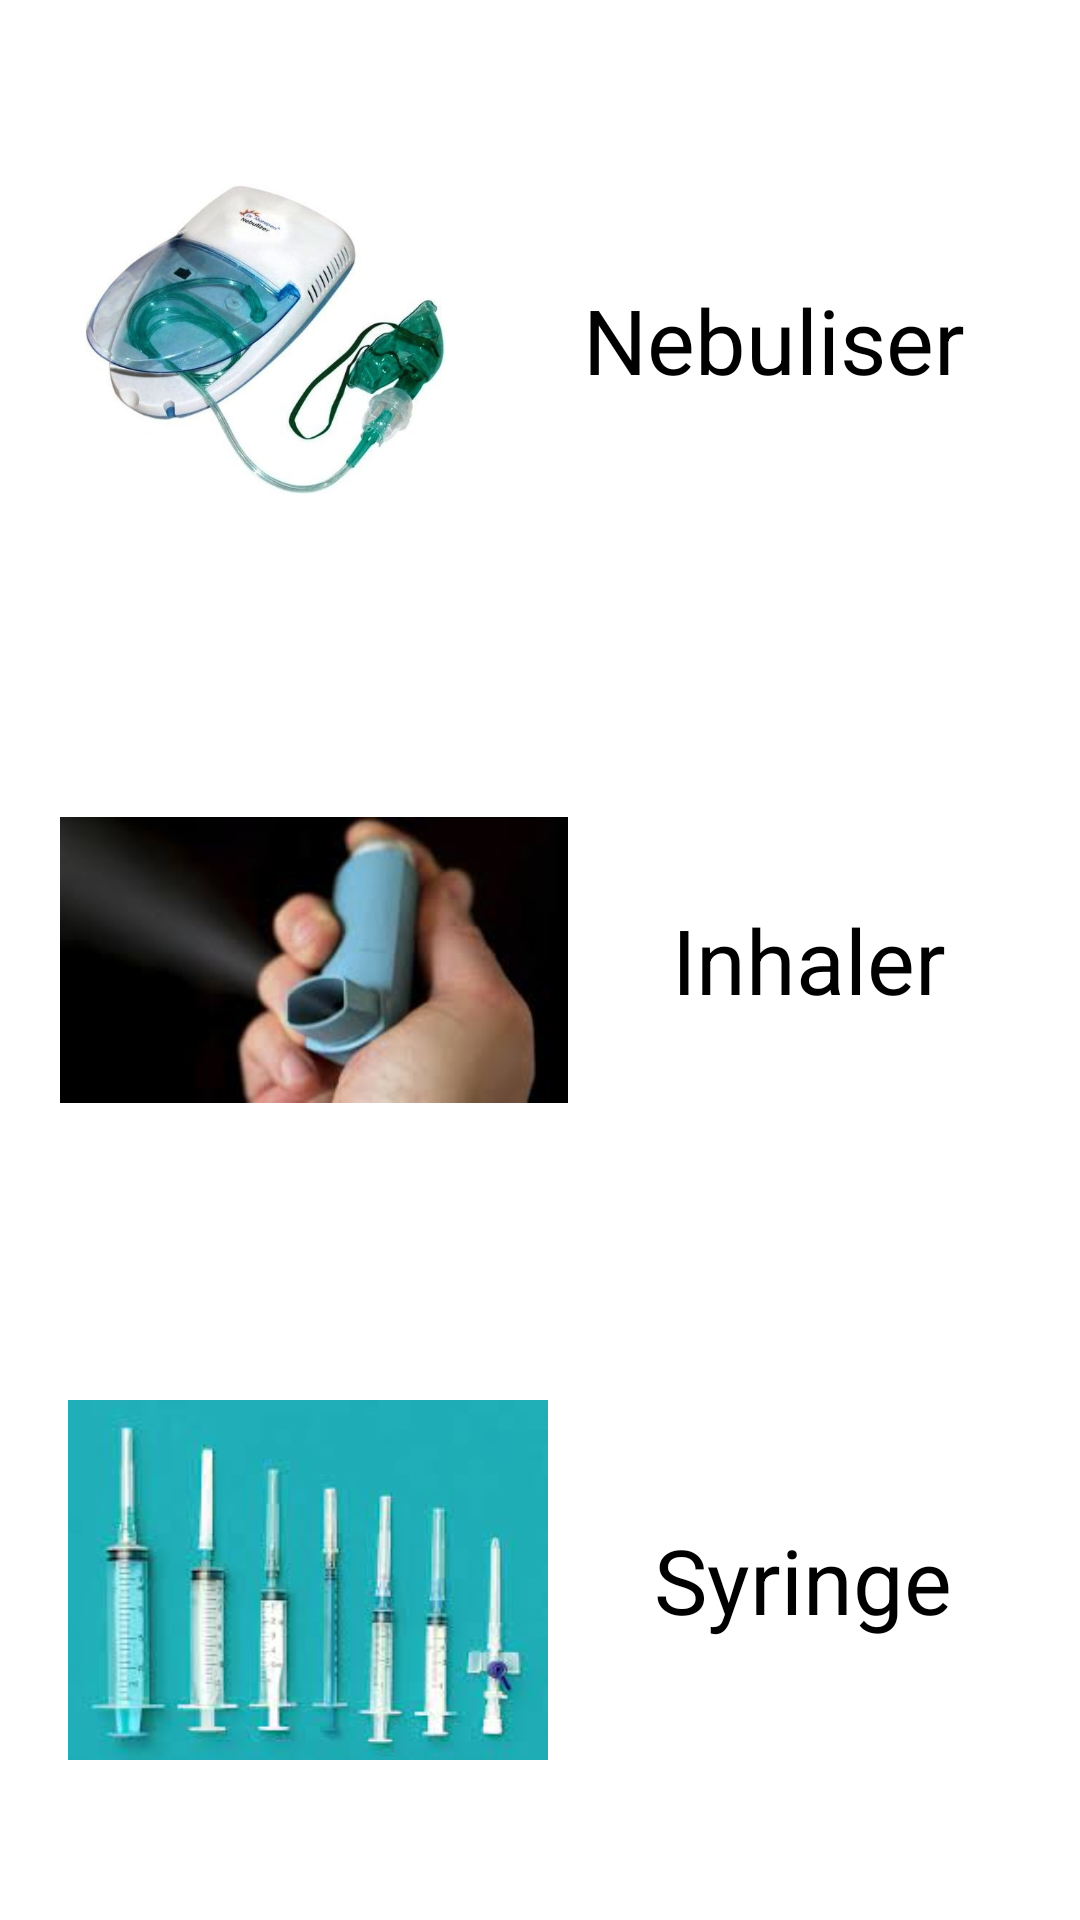

Layout XML and referenced resources for this Android screen:
<!-- AndroidManifest.xml: application theme Theme.HealthDream -->
<!-- res/layout/activity_help.xml -->
<?xml version="1.0" encoding="utf-8"?>
<androidx.constraintlayout.widget.ConstraintLayout xmlns:android="http://schemas.android.com/apk/res/android"
    xmlns:app="http://schemas.android.com/apk/res-auto"
    xmlns:tools="http://schemas.android.com/tools"
    android:layout_width="match_parent"
    android:layout_height="match_parent"
    tools:context=".Help">

    <LinearLayout
        android:layout_width="match_parent"
        android:layout_height="match_parent"
        android:orientation="vertical"
        app:layout_constraintBottom_toBottomOf="parent"
        app:layout_constraintTop_toTopOf="parent"
        app:layout_constraintVertical_bias="0">

        <LinearLayout
            android:id="@+id/nebuliser"
            android:layout_width="match_parent"
            android:layout_height="wrap_content"
            android:layout_marginLeft="10dp"
            android:layout_marginTop="20dp"
            android:layout_marginRight="10dp"
            android:layout_weight="1"
            android:background="@drawable/bg"
            android:orientation="horizontal"
            android:elevation="30dp">

            <ImageView
                android:layout_width="100dp"
                android:layout_height="120dp"
                android:layout_gravity="center"
                android:layout_weight="1"
                android:src="@drawable/nebuliser"/>

            <TextView
                android:id="@+id/neb"
                android:layout_width="wrap_content"
                android:layout_height="wrap_content"
                android:text="Nebuliser"
                android:textSize="30sp"
                android:layout_gravity="center"
                android:textAlignment="center"
                android:textColor="@color/black"
                android:layout_weight="1"/>


        </LinearLayout>

        <LinearLayout
            android:id="@+id/inhaler"
            android:layout_width="match_parent"
            android:layout_height="wrap_content"
            android:layout_marginLeft="10dp"
            android:layout_marginRight="10dp"
            android:layout_marginTop="20dp"
            android:layout_weight="1"
            android:background="@drawable/bg"
            android:elevation="30dp"
            android:orientation="horizontal">

            <ImageView
                android:layout_width="100dp"
                android:layout_height="120dp"
                android:layout_gravity="center"
                android:layout_weight="1"
                android:layout_marginStart="10dp"
                android:src="@drawable/inhaler"
                android:layout_marginLeft="10dp" />

            <TextView
                android:id="@+id/inh"
                android:layout_width="wrap_content"
                android:layout_height="wrap_content"
                android:text="Inhaler"
                android:textSize="30sp"
                android:layout_gravity="center"
                android:textAlignment="center"
                android:textColor="@color/black"
                android:layout_weight="1"/>


        </LinearLayout>


        <LinearLayout
            android:id="@+id/syringe"
            android:layout_width="match_parent"
            android:layout_height="wrap_content"
            android:layout_marginLeft="10dp"
            android:layout_marginTop="20dp"
            android:layout_marginRight="10dp"
            android:layout_marginBottom="20dp"
            android:layout_weight="1"
            android:background="@drawable/bg"
            android:elevation="30dp"
            android:orientation="horizontal">

            <ImageView
                android:layout_width="100dp"
                android:layout_height="120dp"
                android:layout_gravity="center"
                android:layout_marginStart="10dp"
                android:layout_weight="1"
                android:src="@drawable/syringe"
                android:layout_marginLeft="10dp" />

            <TextView
                android:id="@+id/syr"
                android:layout_width="wrap_content"
                android:layout_height="wrap_content"
                android:text="Syringe"
                android:textSize="30sp"
                android:layout_gravity="center"
                android:textAlignment="center"
                android:textColor="@color/black"
                android:layout_weight="1"/>


        </LinearLayout>




    </LinearLayout>

</androidx.constraintlayout.widget.ConstraintLayout>
<!-- resources referenced by this layout -->
<resources>
  <!-- drawable inhaler: jpeg bitmap (drawable-v24, 4045 bytes) -->
  <!-- drawable nebuliser: jpeg bitmap (drawable-v24, 37569 bytes) -->
  <!-- drawable syringe: jpeg bitmap (drawable-v24, 6427 bytes) -->
  <style name="Theme.HealthDream" parent="Theme.MaterialComponents.DayNight.DarkActionBar">
          
          <item name="colorPrimary">@color/purple_500</item>
          <item name="colorPrimaryVariant">@color/purple_700</item>
          <item name="colorOnPrimary">@color/white</item>
          
          <item name="colorSecondary">@color/teal_200</item>
          <item name="colorSecondaryVariant">@color/teal_700</item>
          <item name="colorOnSecondary">@color/black</item>
          
          <item name="android:statusBarColor" tools:targetApi="l">?attr/colorPrimaryVariant</item>
          
      </style>
  <!-- not gathered from this repository: default colours our renderer supplied (Android Studio template values) -->
  <color name="purple_500">#FF6200EE</color>
  <color name="purple_700">#FF3700B3</color>
  <color name="teal_200">#FF03DAC5</color>
  <color name="teal_700">#FF018786</color>
  <color name="black">#FF000000</color>
  <color name="white">#FFFFFFFF</color>
</resources>
